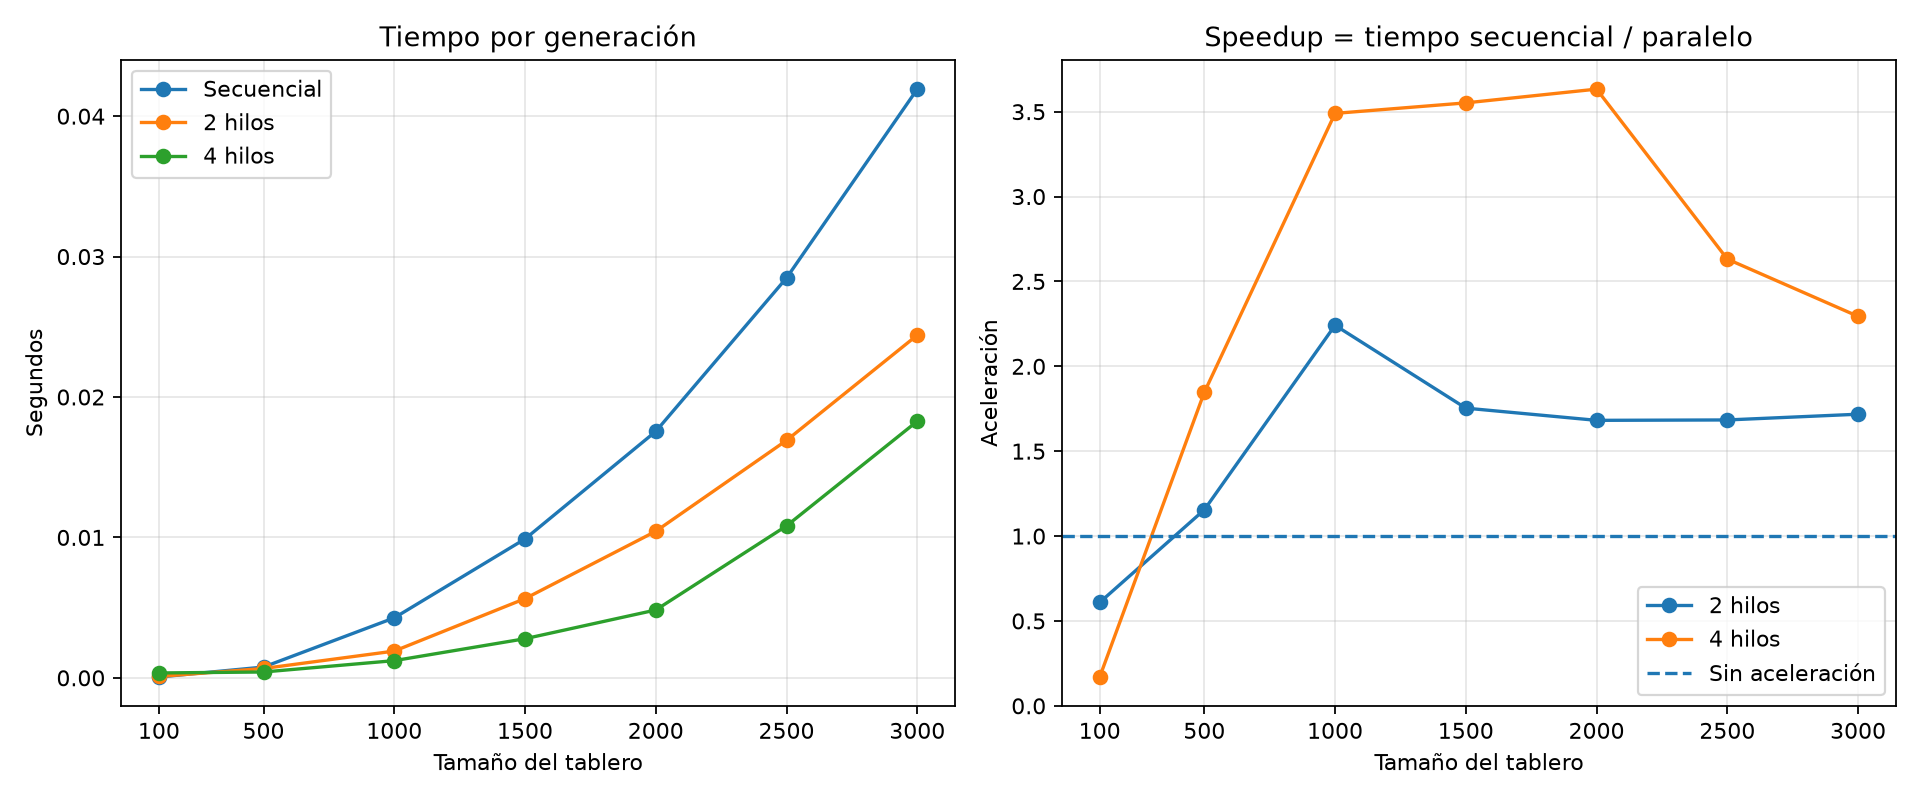

The file beside this chart, header and first rows:
size, mode, workers, seconds_per_generation, speedup
100, SEQ, 1, 5.895800073631108e-05, 1.0
100, HILOS, 2, 9.681500028818846e-05, 0.609
100, HILOS, 4, 0.0003472, 0.1698
500, SEQ, 1, 0.0007676, 1.0
500, HILOS, 2, 0.0006648, 1.155
500, HILOS, 4, 0.0004157, 1.847
1000, SEQ, 1, 0.004271, 1.0
1000, HILOS, 2, 0.001905, 2.242
1000, HILOS, 4, 0.001224, 3.49
1500, SEQ, 1, 0.00989, 1.0
1500, HILOS, 2, 0.00564, 1.754
1500, HILOS, 4, 0.002784, 3.552
2000, SEQ, 1, 0.01755, 1.0
2000, HILOS, 2, 0.01044, 1.682
2000, HILOS, 4, 0.004831, 3.633
2500, SEQ, 1, 0.02848, 1.0
2500, HILOS, 2, 0.01691, 1.684
2500, HILOS, 4, 0.01082, 2.632
3000, SEQ, 1, 0.04193, 1.0
3000, HILOS, 2, 0.02441, 1.718
3000, HILOS, 4, 0.01827, 2.294
